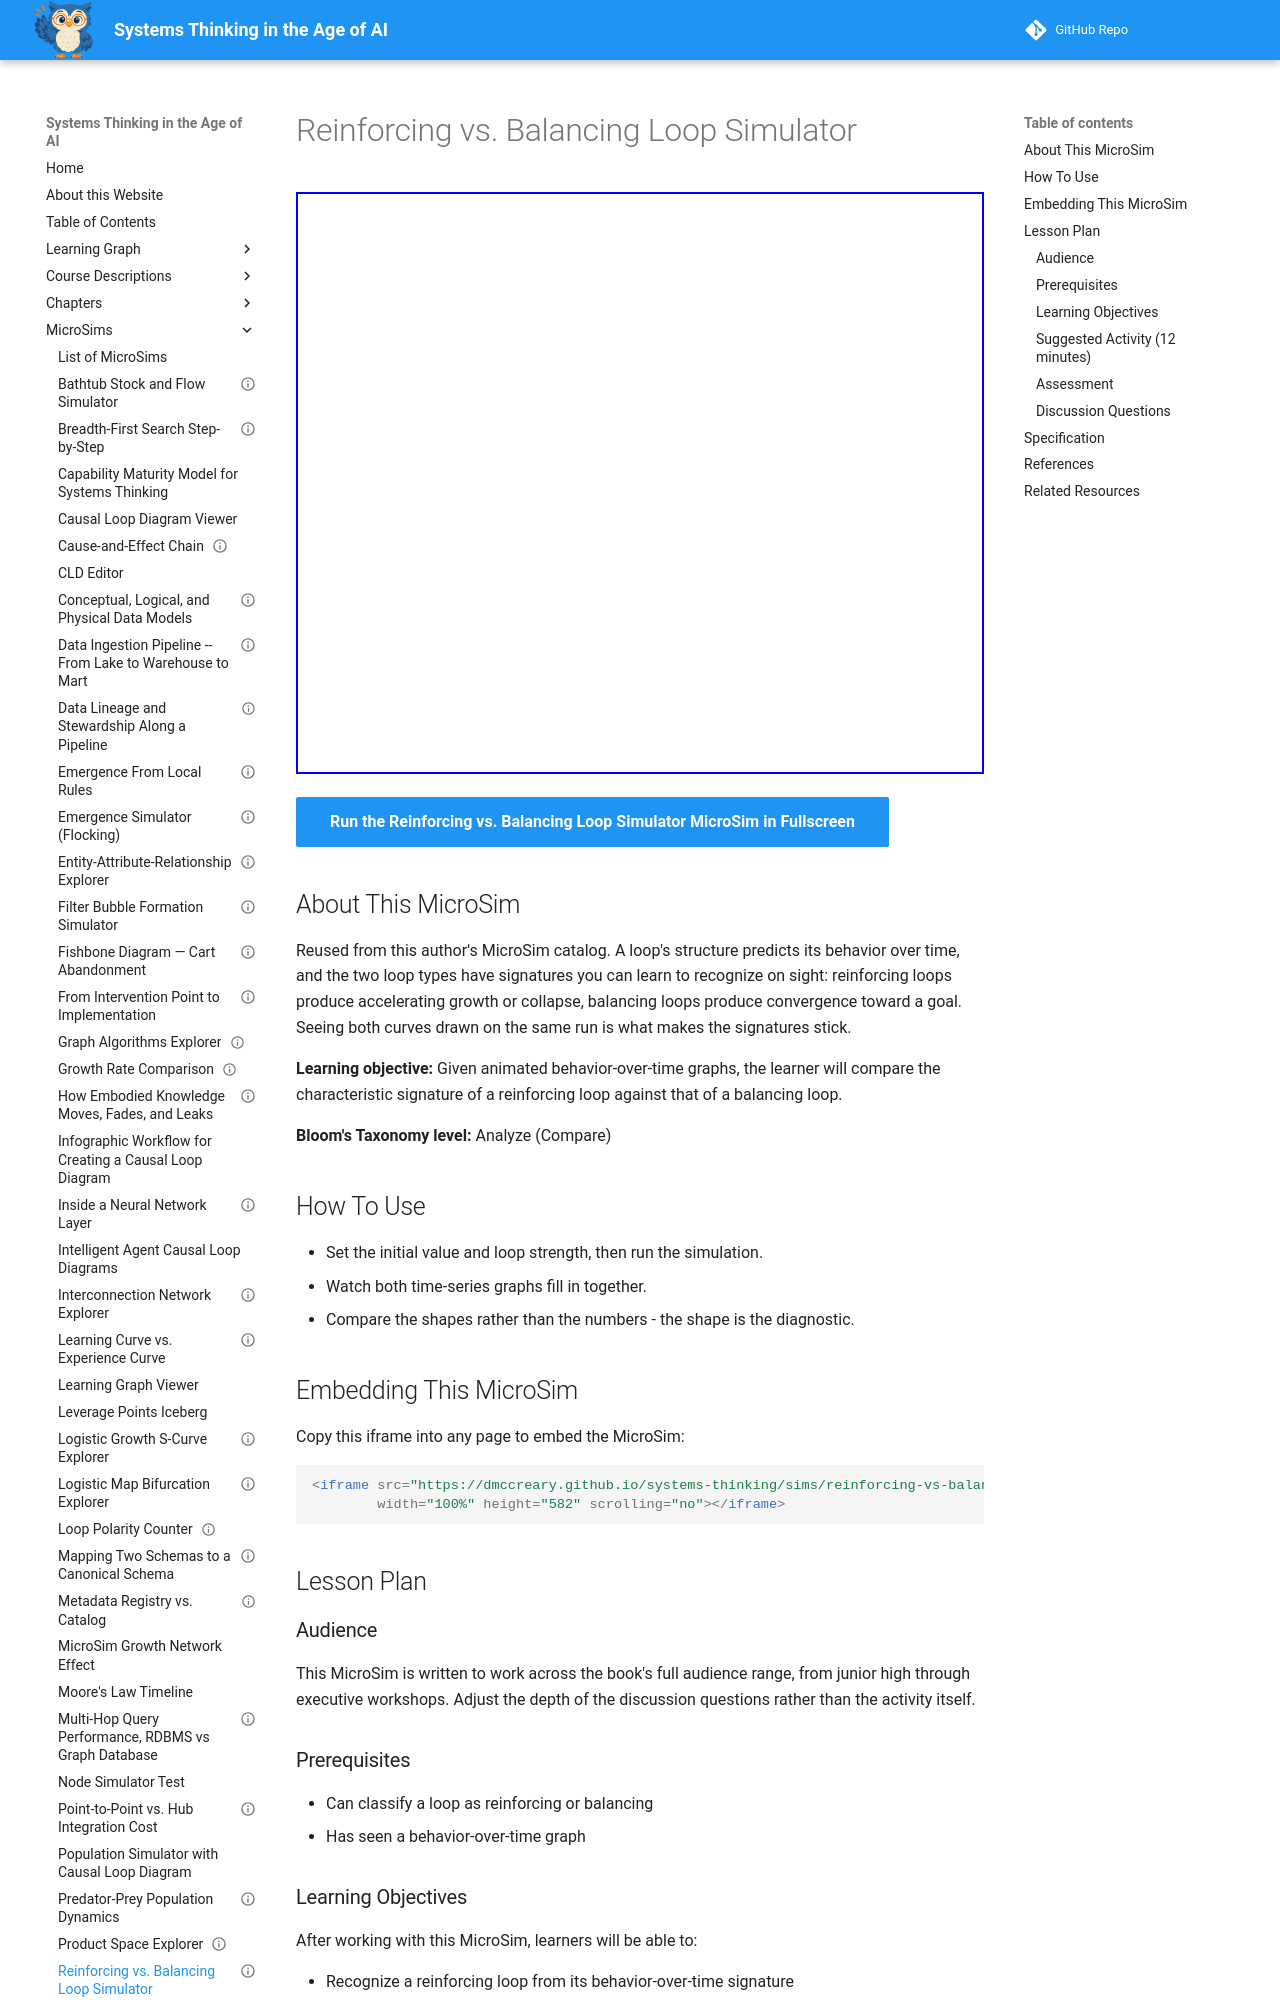

repository: dmccreary/systems-thinking · page: sims/reinforcing-vs-balancing/index.html · generator: mkdocs

---
title: "Reinforcing vs. Balancing Loop Simulator"
description: "Compare a reinforcing loop's runaway growth curve against a balancing loop's goal-seeking convergence, side by side."
image: /sims/reinforcing-vs-balancing/reinforcing-vs-balancing.png
og:image: /sims/reinforcing-vs-balancing/reinforcing-vs-balancing.png
twitter:image: /sims/reinforcing-vs-balancing/reinforcing-vs-balancing.png
social:
  cards: false
status: implemented
library: p5.js
bloom_level: Analyze
bloom_verb: Compare
chapter: 3
---

# Reinforcing vs. Balancing Loop Simulator

<iframe src="main.html" width="100%" height="582" scrolling="no"></iframe>

[Run the Reinforcing vs. Balancing Loop Simulator MicroSim in Fullscreen](main.html){ .md-button .md-button--primary }

## About This MicroSim

Reused from this author's MicroSim catalog. A loop's structure predicts its behavior over time, and the two loop types have signatures you can learn to recognize on sight: reinforcing loops produce accelerating growth or collapse, balancing loops produce convergence toward a goal. Seeing both curves drawn on the same run is what makes the signatures stick.

**Learning objective:** Given animated behavior-over-time graphs, the learner will compare the characteristic signature of a reinforcing loop against that of a balancing loop.

**Bloom's Taxonomy level:** Analyze (Compare)

## How To Use

- Set the initial value and loop strength, then run the simulation.
- Watch both time-series graphs fill in together.
- Compare the shapes rather than the numbers - the shape is the diagnostic.

## Embedding This MicroSim

Copy this iframe into any page to embed the MicroSim:

```html
<iframe src="https://dmccreary.github.io/systems-thinking/sims/reinforcing-vs-balancing/main.html"
        width="100%" height="582" scrolling="no"></iframe>
```

## Lesson Plan

### Audience

This MicroSim is written to work across the book's full audience range, from junior high through executive workshops. Adjust the depth of the discussion questions rather than the activity itself.

### Prerequisites

- Can classify a loop as reinforcing or balancing
- Has seen a behavior-over-time graph

### Learning Objectives

After working with this MicroSim, learners will be able to:

- Recognize a reinforcing loop from its behavior-over-time signature
- Recognize a balancing loop from its convergence toward a goal
- Predict loop type from a behavior graph alone

### Suggested Activity (12 minutes)

1. Run the simulation once and ask learners to describe each curve in words.
2. Increase loop strength and ask how each curve changes, and how each does not.
3. Show only one curve and ask learners to name the loop type that produced it.
4. Ask learners to sketch what a system with both loops running at once would look like.
